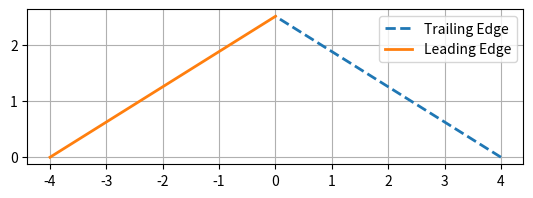

The matplotlib source for this figure:
"""
EAE-126 Computational Aerodynamics (Spring 2011)
[redacted]

Project 4: High and Low Aspect Ratio Wings
Part 5: Slender Delta Wings
"""

import numpy as np
import matplotlib.pyplot as plt

uinf = 1
alphadeg = 5
alpha = np.deg2rad(alphadeg)

b = 5
chord = [8]
ny = 21
nx = 21
nt = nx - 1
y = np.linspace(0, b/2, ny)
m = b / chord[0]

xTE = np.zeros(ny)
xLE = np.zeros(ny)
dx = np.zeros(ny)

for i in range(ny):
    xTE[i] = b / (2 * m) - y[i] / m
    xLE[i] = -xTE[i]

fig, ax = plt.subplots()
ax.plot(xTE, y, '--', linewidth=2)
ax.plot(xLE, y, '-', linewidth=2)
ax.set_aspect('equal')
ax.legend(['Trailing Edge', 'Leading Edge'])
ax.grid()
plt.show()
